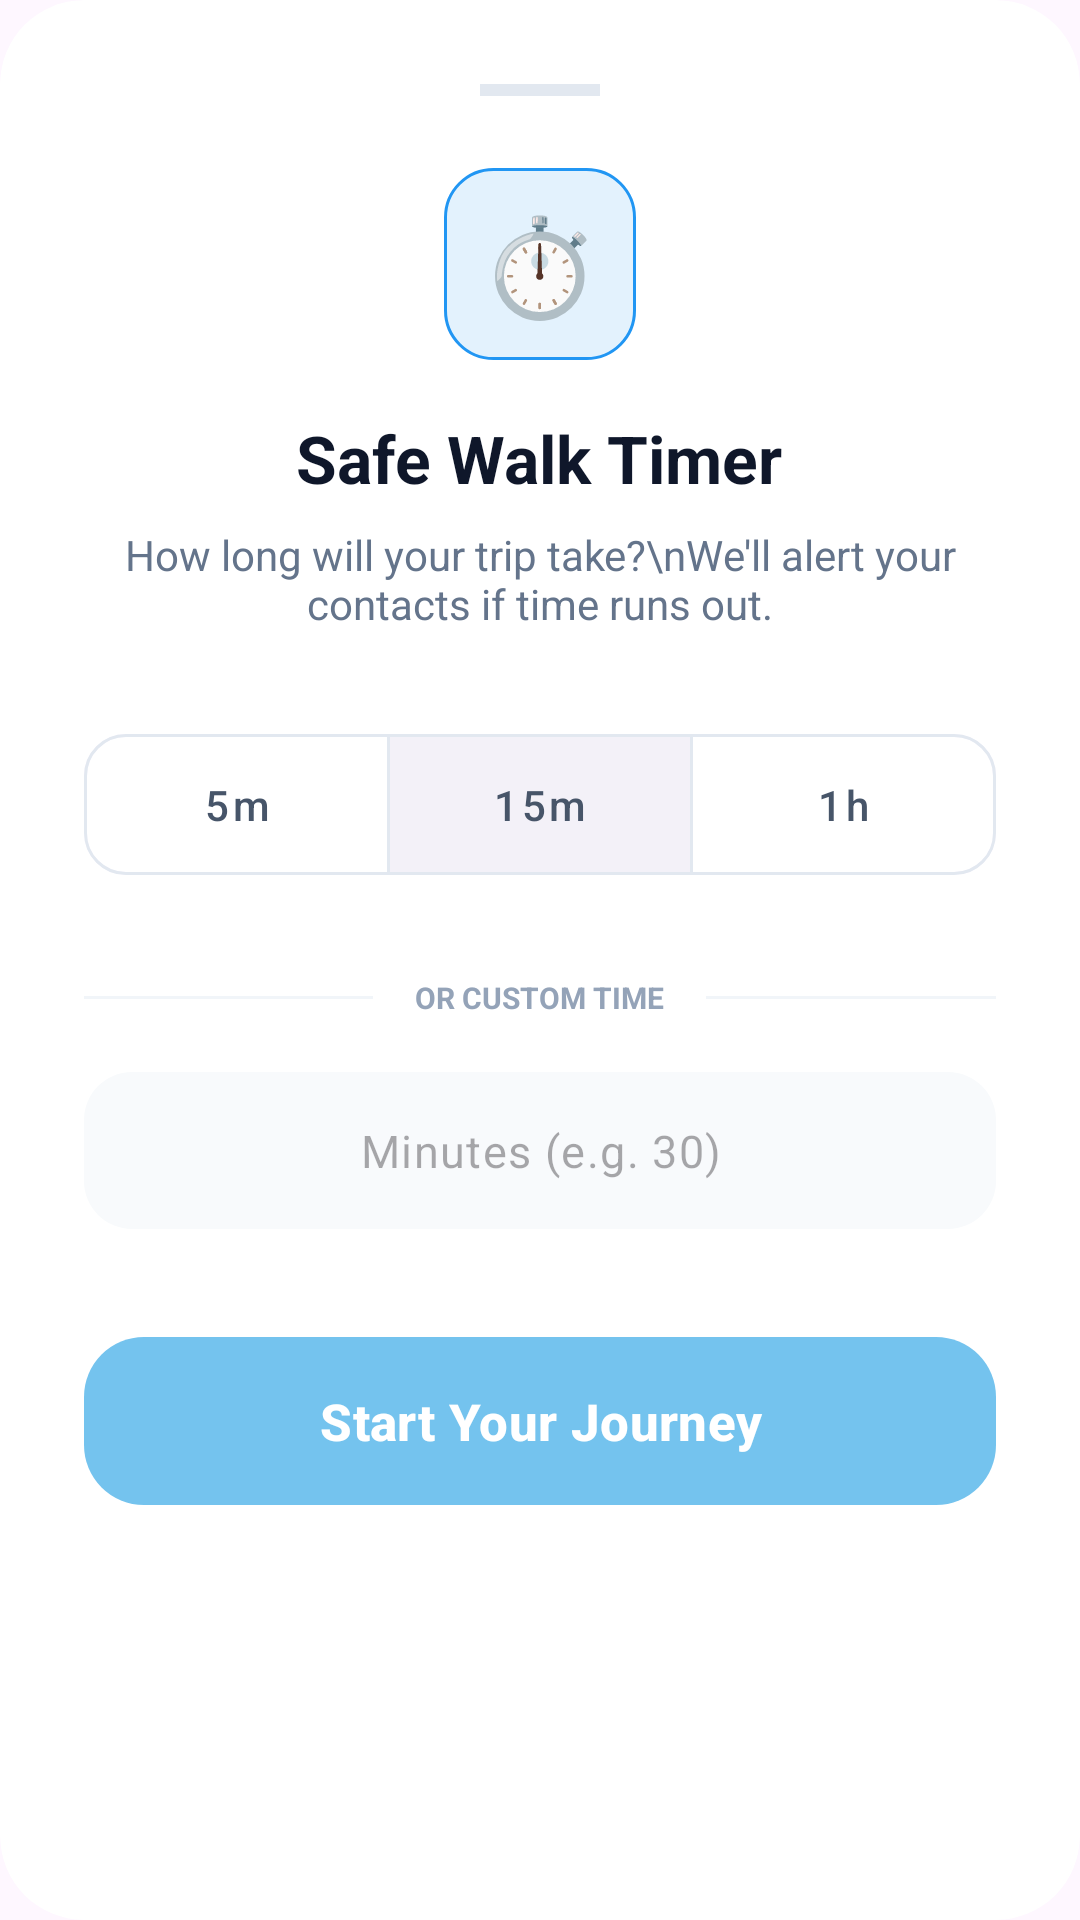

This screen was rendered from an Android layout file. Write that file and the resources it references.
<!-- AndroidManifest.xml: application theme Theme.SafeRoute -->
<!-- res/layout/dialog_trip_duration.xml -->
<?xml version="1.0" encoding="utf-8"?>
<com.google.android.material.card.MaterialCardView xmlns:android="http://schemas.android.com/apk/res/android"
    xmlns:app="http://schemas.android.com/apk/res-auto"
    android:layout_width="match_parent"
    android:layout_height="wrap_content"
    app:cardBackgroundColor="#FFFFFF"
    app:cardCornerRadius="28dp"
    app:cardElevation="0dp"
    app:strokeWidth="0dp">

    <LinearLayout
        android:layout_width="match_parent"
        android:layout_height="wrap_content"
        android:gravity="center_horizontal"
        android:orientation="vertical"
        android:padding="28dp">

        <View
            android:layout_width="40dp"
            android:layout_height="4dp"
            android:layout_marginBottom="24dp"
            android:background="#E2E8F0" />

        <TextView
            android:layout_width="64dp"
            android:layout_height="64dp"
            android:background="@drawable/bg_status_badge_blue"
            android:gravity="center"
            android:text="⏱️"
            android:textSize="32sp" />

        <TextView
            android:layout_width="wrap_content"
            android:layout_height="wrap_content"
            android:layout_marginTop="18dp"
            android:text="Safe Walk Timer"
            android:textColor="#0F172A"
            android:textSize="22sp"
            android:textStyle="bold" />

        <TextView
            android:layout_width="wrap_content"
            android:layout_height="wrap_content"
            android:layout_marginTop="8dp"
            android:gravity="center"
            android:text="How long will your trip take?\nWe'll alert your contacts if time runs out."
            android:textColor="#64748B"
            android:textSize="14sp" />

        <com.google.android.material.button.MaterialButtonToggleGroup
            android:id="@+id/durationToggleGroup"
            android:layout_width="match_parent"
            android:layout_height="wrap_content"
            android:layout_marginTop="28dp"
            app:checkedButton="@+id/btnMidTrip"
            app:selectionRequired="true"
            app:singleSelection="true">

            <com.google.android.material.button.MaterialButton
                android:id="@+id/btnSmallTrip"
                style="@style/Widget.MaterialComponents.Button.OutlinedButton"
                android:layout_width="0dp"
                android:layout_height="wrap_content"
                android:layout_weight="1"
                android:paddingVertical="14dp"
                android:text="5m"
                android:textAllCaps="false"
                android:textColor="#475569"
                app:cornerRadius="14dp"
                app:strokeColor="#E2E8F0" />

            <com.google.android.material.button.MaterialButton
                android:id="@+id/btnMidTrip"
                style="@style/Widget.MaterialComponents.Button.OutlinedButton"
                android:layout_width="0dp"
                android:layout_height="wrap_content"
                android:layout_weight="1"
                android:paddingVertical="14dp"
                android:text="15m"
                android:textAllCaps="false"
                android:textColor="#475569"
                app:cornerRadius="14dp"
                app:strokeColor="#E2E8F0" />

            <com.google.android.material.button.MaterialButton
                android:id="@+id/btnLongTrip"
                style="@style/Widget.MaterialComponents.Button.OutlinedButton"
                android:layout_width="0dp"
                android:layout_height="wrap_content"
                android:layout_weight="1"
                android:paddingVertical="14dp"
                android:text="1h"
                android:textAllCaps="false"
                android:textColor="#475569"
                app:cornerRadius="14dp"
                app:strokeColor="#E2E8F0" />

        </com.google.android.material.button.MaterialButtonToggleGroup>

        <RelativeLayout
            android:layout_width="match_parent"
            android:layout_height="wrap_content"
            android:layout_marginTop="28dp">

            <View
                android:layout_width="match_parent"
                android:layout_height="1dp"
                android:layout_centerInParent="true"
                android:background="#F1F5F9" />

            <TextView
                android:layout_width="wrap_content"
                android:layout_height="wrap_content"
                android:layout_centerInParent="true"
                android:background="#FFFFFF"
                android:paddingHorizontal="14dp"
                android:text="OR CUSTOM TIME"
                android:textColor="#94A3B8"
                android:textSize="10sp"
                android:textStyle="bold" />
        </RelativeLayout>

        <com.google.android.material.textfield.TextInputLayout
            android:layout_width="match_parent"
            android:layout_height="wrap_content"
            android:layout_marginTop="18dp"
            app:boxBackgroundColor="#F8FAFC"
            app:boxCornerRadiusBottomEnd="16dp"
            app:boxCornerRadiusBottomStart="16dp"
            app:boxCornerRadiusTopEnd="16dp"
            app:boxCornerRadiusTopStart="16dp"
            app:boxStrokeWidth="0dp"
            app:boxStrokeWidthFocused="0dp"
            app:hintEnabled="false">

            <com.google.android.material.textfield.TextInputEditText
                android:id="@+id/etManualDuration"
                android:layout_width="match_parent"
                android:layout_height="wrap_content"
                android:gravity="center"
                android:hint="Minutes (e.g. 30)"
                android:inputType="number"
                android:paddingVertical="16dp"
                android:textColor="#1E293B"
                android:textSize="15sp" />
        </com.google.android.material.textfield.TextInputLayout>

        <com.google.android.material.button.MaterialButton
            android:id="@+id/btnStartWalk"
            android:layout_width="match_parent"
            android:layout_height="64dp"
            android:layout_marginTop="32dp"
            android:text="Start Your Journey"
            android:textAllCaps="false"
            android:textColor="#FFFFFF"
            android:textSize="17sp"
            android:textStyle="bold"
            app:backgroundTint="@color/baby_blue"
            app:cornerRadius="20dp"
            app:elevation="4dp" />

    </LinearLayout>
</com.google.android.material.card.MaterialCardView>
<!-- resources referenced by this layout -->
<resources>
  <color name="baby_blue">#74C3EE</color>
  <!-- drawable bg_status_badge_blue (drawable) -->
  <?xml version="1.0" encoding="utf-8"?>
  <shape xmlns:android="http://schemas.android.com/apk/res/android" android:shape="rectangle">
      <solid android:color="#E3F2FD"/>
      <corners android:radius="16dp"/>
      <stroke android:width="1dp" android:color="#2196F3"/>
  </shape>
  <style name="Theme.SafeRoute" parent="Base.Theme.SafeRoute" />
  <style name="Base.Theme.SafeRoute" parent="Theme.Material3.DayNight.NoActionBar">
          
          
      </style>
</resources>
